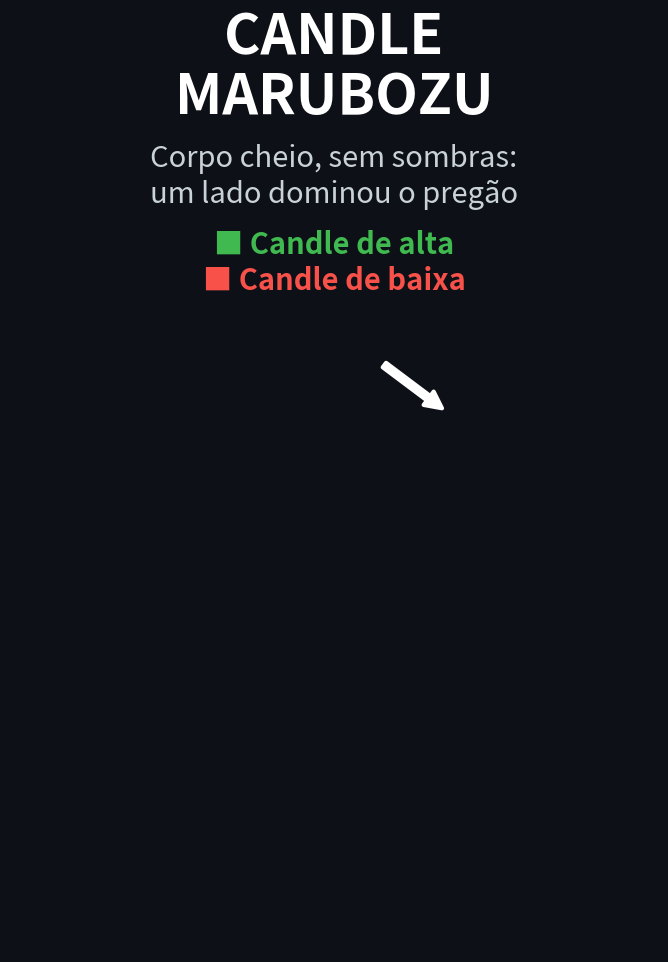

Write the Python code that produced this figure. (Note: this script raises an exception after producing the figure.)
import matplotlib; matplotlib.use("Agg")
import matplotlib.pyplot as plt, numpy as np
from matplotlib.animation import FuncAnimation, FFMpegWriter
from matplotlib.patches import Rectangle
BG="#0d1117"; G="#3fb950"; R="#f85149"
# (open, close, high, low) — candles comuns com sombras e um marubozu de alta no fim
C=[(100,103,106,98),(103,101,105,99),(101,104,107,100),(104,102,106,100),(102,105,108,101),(105,103,107,101),(103,104,106,101),(104,102,105,100)]
C.append((102,114,114,102))  # marubozu: sem sombras
n=len(C)
fig=plt.figure(figsize=(7.2,12.8),dpi=150); fig.patch.set_facecolor(BG)
fig.text(0.5,0.93,"CANDLE\nMARUBOZU",ha="center",va="center",fontsize=40,fontweight="bold",color="white",linespacing=1.1)
fig.text(0.5,0.845,"Corpo cheio, sem sombras:\num lado dominou o pregão",ha="center",va="center",fontsize=21,color="#c9d1d9",linespacing=1.3)
fig.text(0.5,0.785,"■ Candle de alta",ha="center",fontsize=21,color=G,fontweight="bold")
fig.text(0.5,0.757,"■ Candle de baixa",ha="center",fontsize=21,color=R,fontweight="bold")
ax=fig.add_axes([0.05,0.285,0.9,0.45]); ax.set_facecolor(BG)
ax.set_xlim(-1,n+3.5); ax.set_ylim(94,118); ax.set_xticks([]); ax.set_yticks([])
for s in ax.spines.values(): s.set_visible(False)
parts=[]
for i,(o,c,h,l) in enumerate(C):
    col=G if c>=o else R
    w,=ax.plot([i,i],[l,h],color=col,lw=4,alpha=0)
    b=Rectangle((i-0.32,min(o,c)),0.64,abs(c-o),color=col,alpha=0); ax.add_patch(b); parts.append((w,b))
lab=ax.text(n-1-0.2,116.5,"SEM SOMBRAS",fontsize=24,fontweight="bold",color="white",ha="right",alpha=0)
ar=ax.annotate("",xy=(n-1,114.2),xytext=(n-2.2,116),arrowprops=dict(color="white",lw=3),alpha=0)
foot=fig.text(0.5,0.245,"Força de um lado, não garantia",ha="center",fontsize=20,color="#e3b341",fontweight="bold",alpha=0)
FPS=30; PER=18; DRAW=PER*n; POP=FPS; HOLD=2*FPS
def up(f):
    for i,(w,b) in enumerate(parts):
        a=1 if f>=i*PER+4 else 0; w.set_alpha(a); b.set_alpha(a)
    if f>=DRAW:
        a=min(1,(f-DRAW)/POP); lab.set_alpha(a); ar.set_alpha(a); foot.set_alpha(a)
anim=FuncAnimation(fig,up,frames=DRAW+POP+HOLD,blit=False)
anim.save("explicativo_anim.mp4",writer=FFMpegWriter(fps=FPS,codec="libx264",extra_args=["-pix_fmt","yuv420p"]))
up(DRAW+POP+HOLD); fig.savefig("explicativo_final.png",facecolor=BG); print("ok")
